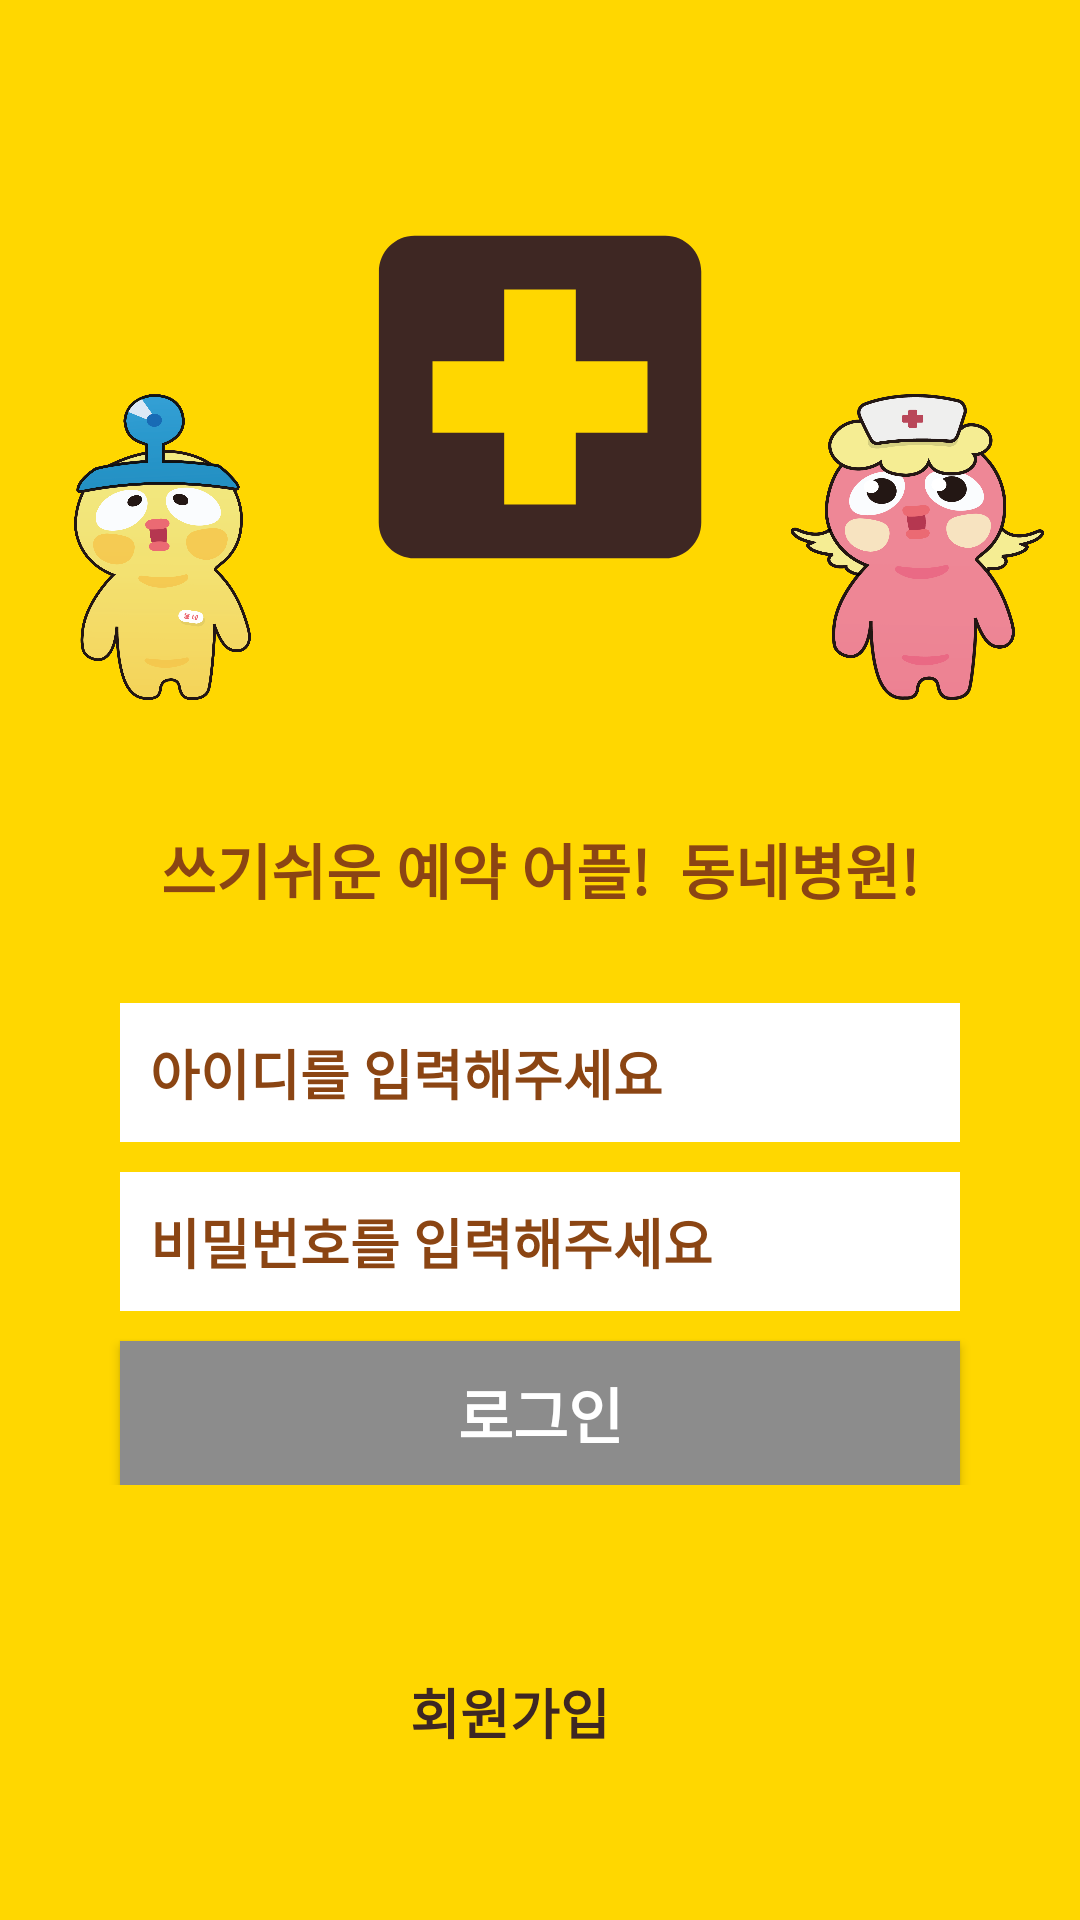

Here is an Android app screen rendered from its layout file. Give the layout XML and the strings, colors and styles it references.
<!-- AndroidManifest.xml: application theme AppTheme -->
<!-- res/layout/activity_login.xml -->
<?xml version="1.0" encoding="utf-8"?>
<RelativeLayout xmlns:android="http://schemas.android.com/apk/res/android"
    xmlns:app="http://schemas.android.com/apk/res-auto"
    xmlns:tools="http://schemas.android.com/tools"
    android:layout_width="match_parent"
    android:layout_height="match_parent"
    tools:context="com.first.administrator.project207.activities.MainActivity">

    <LinearLayout
        android:layout_width="match_parent"
        android:layout_height="match_parent"
        android:orientation="vertical"
        android:background="@color/GOLD">


        <LinearLayout

            android:layout_width="match_parent"
            android:layout_height="225dp"
            android:background="@color/GOLD"
            android:layout_marginTop="20dp"
            android:orientation="horizontal">


            <ImageView
                android:id="@+id/imageView4"
                android:layout_width="125dp"
                android:layout_height="102dp"
                android:layout_gravity="center"
                android:layout_marginTop="50dp"
                android:layout_weight="1.65"
                android:src="@drawable/animal2"></ImageView>

            <ImageView
                android:id="@+id/imageView43"
                android:layout_width="160dp"
                android:layout_height="160dp"
                android:layout_gravity="center"
                android:layout_weight="1.65"
                android:src="@drawable/ic_local_hospital_black_24dp"></ImageView>

            <ImageView
                android:id="@+id/imageView44"
                android:layout_width="125dp"
                android:layout_height="102dp"
                android:layout_gravity="center"
                android:layout_marginTop="50dp"
                android:layout_weight="1.65"
                android:src="@drawable/animal1"></ImageView>


        </LinearLayout>


        <LinearLayout
            android:layout_width="match_parent"
            android:layout_height="wrap_content"
            android:background="@color/GOLD"
            android:layout_marginTop="20dp"

            android:orientation="vertical">


            <TextView
                android:id="@+id/editText"
                android:layout_width="match_parent"
                android:layout_height="wrap_content"
                android:layout_gravity="center"
                android:text="쓰기쉬운 예약 어플!  동네병원!"
                android:layout_marginBottom="20dp"
                android:textAlignment="center"
                android:padding="10dp"
                android:textColor="@color/BROWN"
                android:textColorHint="@color/BROWN"
                android:textSize="20dp"
                android:textStyle="bold">

            </TextView>

            <EditText
                android:id="@+id/idText"
                android:layout_width="280dp"
                android:layout_height="wrap_content"
                android:layout_gravity="center"
                android:background="#ffffff"
                android:hint="아이디를 입력해주세요"
                android:padding="10dp"
                android:textColor="@color/BROWN"
                android:textColorHint="@color/BROWN"
                android:textSize="18dp"
                android:textStyle="bold">

            </EditText>

            <EditText
                android:id="@+id/passwordText"
                android:layout_width="280dp"
                android:layout_height="wrap_content"
                android:layout_gravity="center"
                android:layout_marginTop="10dp"
                android:background="#ffffff"
                android:hint="비밀번호를 입력해주세요"
                android:inputType="textPassword"
                android:padding="10dp"
                android:textColor="@color/BROWN"
                android:textColorHint="@color/BROWN"
                android:textSize="18dp"
                android:textStyle="bold"></EditText>

            <Button
                android:id="@+id/loginButton"
                android:layout_width="280dp"
                android:layout_height="wrap_content"
                android:layout_gravity="center"
                android:layout_marginTop="10dp"
                android:background="@color/colorGray"
                android:text="로그인"
                android:textColor="#ffffff"
                android:textSize="20dp"
                android:textStyle="bold"></Button>


        </LinearLayout>

        <LinearLayout
            android:layout_width="match_parent"
            android:layout_height="match_parent"
            android:background="@color/GOLD"
            android:orientation="horizontal">

            <TextView
                android:id="@+id/signupButton"
                android:layout_width="match_parent"
                android:layout_height="40dp"
                android:layout_gravity="center"
                android:layout_marginLeft="10dp"
                android:layout_marginRight="30dp"
                android:layout_marginTop="10dp"
                android:layout_weight="1"
                android:background="@color/GOLD"
                android:text="회원가입"
                android:textAlignment="center"
                android:textColor="@color/DarkBROWN"
                android:textSize="18dp"
                android:textStyle="bold"></TextView>

        </LinearLayout>

    </LinearLayout>

</RelativeLayout>
<!-- resources referenced by this layout -->
<resources>
  <color name="BROWN">#8B4513</color>
  <color name="DarkBROWN">#3E2723</color>
  <color name="GOLD">#FFD700</color>
  <color name="colorGray">#8C8C8C</color>
  <!-- drawable animal1: png bitmap (drawable, 79743 bytes) -->
  <!-- drawable animal2: png bitmap (drawable, 91522 bytes) -->
  <!-- drawable ic_local_hospital_black_24dp (drawable) -->
  <vector xmlns:android="http://schemas.android.com/apk/res/android"
          android:width="24dp"
          android:height="24dp"
          android:viewportWidth="24.0"
          android:viewportHeight="24.0">
      <path
          android:fillColor="@color/DarkBROWN"
          android:pathData="M19,3L5,3c-1.1,0 -1.99,0.9 -1.99,2L3,19c0,1.1 0.9,2 2,2h14c1.1,0 2,-0.9 2,-2L21,5c0,-1.1 -0.9,-2 -2,-2zM18,14h-4v4h-4v-4L6,14v-4h4L10,6h4v4h4v4z"/>
  </vector>
  <style name="AppTheme" parent="Theme.AppCompat.Light.NoActionBar">
          
          <item name="colorPrimary">@color/GOLD</item>
          <item name="colorPrimaryDark">@color/colorPrimaryDark</item>
          <item name="colorAccent">@color/colorAccent</item>
      </style>
  <color name="colorPrimaryDark">#0277BD</color>
  <color name="colorAccent">#546E7A</color>
</resources>
